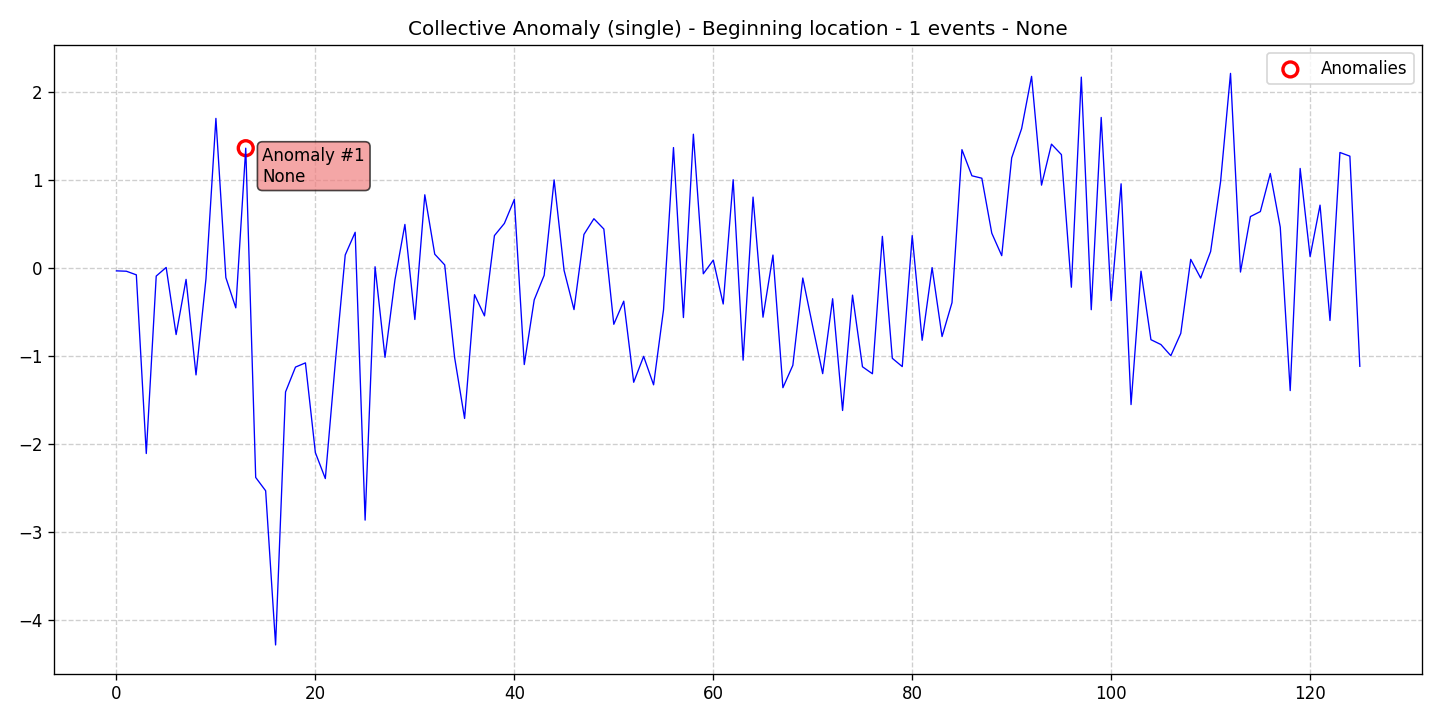

The data file committed next to this chart (first rows):
data, stationary, det_lin_up, det_lin_down, det_quad, det_cubic, det_exp, det_damped, stoc_trend, volatility, single_seas, multiple_seas, point_anom_single, point_anom_multi, collect_anom, context_anom, mean_shift, var_shift, trend_shift, date, is_break, is_anomaly, is_multi, location_beginning
-0.03736, 0, 0, 0, 0, 0, 0, 0, 0, 0, 0, 0, 0, 0, 1, 0, 0, 0, 0, 2020-01-01, 0, 0, 0, 1
-0.04156, 0, 0, 0, 0, 0, 0, 0, 0, 0, 0, 0, 0, 0, 1, 0, 0, 0, 0, 2020-01-02, 0, 0, 0, 1
-0.08268, 0, 0, 0, 0, 0, 0, 0, 0, 0, 0, 0, 0, 0, 1, 0, 0, 0, 0, 2020-01-03, 0, 0, 0, 1
-2.112, 0, 0, 0, 0, 0, 0, 0, 0, 0, 0, 0, 0, 0, 1, 0, 0, 0, 0, 2020-01-04, 0, 0, 0, 1
-0.09643, 0, 0, 0, 0, 0, 0, 0, 0, 0, 0, 0, 0, 0, 1, 0, 0, 0, 0, 2020-01-05, 0, 0, 0, 1
0.001344, 0, 0, 0, 0, 0, 0, 0, 0, 0, 0, 0, 0, 0, 1, 0, 0, 0, 0, 2020-01-06, 0, 0, 0, 1
-0.761, 0, 0, 0, 0, 0, 0, 0, 0, 0, 0, 0, 0, 0, 1, 0, 0, 0, 0, 2020-01-07, 0, 0, 0, 1
-0.1341, 0, 0, 0, 0, 0, 0, 0, 0, 0, 0, 0, 0, 0, 1, 0, 0, 0, 0, 2020-01-08, 0, 0, 0, 1
-1.219, 0, 0, 0, 0, 0, 0, 0, 0, 0, 0, 0, 0, 0, 1, 0, 0, 0, 0, 2020-01-09, 0, 0, 0, 1
-0.1283, 0, 0, 0, 0, 0, 0, 0, 0, 0, 0, 0, 0, 0, 1, 0, 0, 0, 0, 2020-01-10, 0, 0, 0, 1
1.695, 0, 0, 0, 0, 0, 0, 0, 0, 0, 0, 0, 0, 0, 1, 0, 0, 0, 0, 2020-01-11, 0, 0, 0, 1
-0.1139, 0, 0, 0, 0, 0, 0, 0, 0, 0, 0, 0, 0, 0, 1, 0, 0, 0, 0, 2020-01-12, 0, 0, 0, 1
-0.4574, 0, 0, 0, 0, 0, 0, 0, 0, 0, 0, 0, 0, 0, 1, 0, 0, 0, 0, 2020-01-13, 0, 0, 0, 1
1.356, 0, 0, 0, 0, 0, 0, 0, 0, 0, 0, 0, 0, 0, 1, 0, 0, 0, 0, 2020-01-14, 0, 1, 0, 1
-2.384, 0, 0, 0, 0, 0, 0, 0, 0, 0, 0, 0, 0, 0, 1, 0, 0, 0, 0, 2020-01-15, 0, 0, 0, 1
-2.536, 0, 0, 0, 0, 0, 0, 0, 0, 0, 0, 0, 0, 0, 1, 0, 0, 0, 0, 2020-01-16, 0, 0, 0, 1
-4.287, 0, 0, 0, 0, 0, 0, 0, 0, 0, 0, 0, 0, 0, 1, 0, 0, 0, 0, 2020-01-17, 0, 0, 0, 1
-1.413, 0, 0, 0, 0, 0, 0, 0, 0, 0, 0, 0, 0, 0, 1, 0, 0, 0, 0, 2020-01-18, 0, 0, 0, 1
-1.13, 0, 0, 0, 0, 0, 0, 0, 0, 0, 0, 0, 0, 0, 1, 0, 0, 0, 0, 2020-01-19, 0, 0, 0, 1
-1.083, 0, 0, 0, 0, 0, 0, 0, 0, 0, 0, 0, 0, 0, 1, 0, 0, 0, 0, 2020-01-20, 0, 0, 0, 1
-2.103, 0, 0, 0, 0, 0, 0, 0, 0, 0, 0, 0, 0, 0, 1, 0, 0, 0, 0, 2020-01-21, 0, 0, 0, 1
-2.397, 0, 0, 0, 0, 0, 0, 0, 0, 0, 0, 0, 0, 0, 1, 0, 0, 0, 0, 2020-01-22, 0, 0, 0, 1
-1.083, 0, 0, 0, 0, 0, 0, 0, 0, 0, 0, 0, 0, 0, 1, 0, 0, 0, 0, 2020-01-23, 0, 0, 0, 1
0.1429, 0, 0, 0, 0, 0, 0, 0, 0, 0, 0, 0, 0, 0, 1, 0, 0, 0, 0, 2020-01-24, 0, 0, 0, 1
0.4008, 0, 0, 0, 0, 0, 0, 0, 0, 0, 0, 0, 0, 0, 1, 0, 0, 0, 0, 2020-01-25, 0, 0, 0, 1
-2.869, 0, 0, 0, 0, 0, 0, 0, 0, 0, 0, 0, 0, 0, 1, 0, 0, 0, 0, 2020-01-26, 0, 0, 0, 1
0.009344, 0, 0, 0, 0, 0, 0, 0, 0, 0, 0, 0, 0, 0, 1, 0, 0, 0, 0, 2020-01-27, 0, 0, 0, 1
-1.02, 0, 0, 0, 0, 0, 0, 0, 0, 0, 0, 0, 0, 0, 1, 0, 0, 0, 0, 2020-01-28, 0, 0, 0, 1
-0.1388, 0, 0, 0, 0, 0, 0, 0, 0, 0, 0, 0, 0, 0, 1, 0, 0, 0, 0, 2020-01-29, 0, 0, 0, 1
0.4901, 0, 0, 0, 0, 0, 0, 0, 0, 0, 0, 0, 0, 0, 1, 0, 0, 0, 0, 2020-01-30, 0, 0, 0, 1
-0.5898, 0, 0, 0, 0, 0, 0, 0, 0, 0, 0, 0, 0, 0, 1, 0, 0, 0, 0, 2020-01-31, 0, 0, 0, 1
0.8269, 0, 0, 0, 0, 0, 0, 0, 0, 0, 0, 0, 0, 0, 1, 0, 0, 0, 0, 2020-02-01, 0, 0, 0, 1
0.152, 0, 0, 0, 0, 0, 0, 0, 0, 0, 0, 0, 0, 0, 1, 0, 0, 0, 0, 2020-02-02, 0, 0, 0, 1
0.03034, 0, 0, 0, 0, 0, 0, 0, 0, 0, 0, 0, 0, 0, 1, 0, 0, 0, 0, 2020-02-03, 0, 0, 0, 1
-1.024, 0, 0, 0, 0, 0, 0, 0, 0, 0, 0, 0, 0, 0, 1, 0, 0, 0, 0, 2020-02-04, 0, 0, 0, 1
-1.714, 0, 0, 0, 0, 0, 0, 0, 0, 0, 0, 0, 0, 0, 1, 0, 0, 0, 0, 2020-02-05, 0, 0, 0, 1
-0.3079, 0, 0, 0, 0, 0, 0, 0, 0, 0, 0, 0, 0, 0, 1, 0, 0, 0, 0, 2020-02-06, 0, 0, 0, 1
-0.5487, 0, 0, 0, 0, 0, 0, 0, 0, 0, 0, 0, 0, 0, 1, 0, 0, 0, 0, 2020-02-07, 0, 0, 0, 1
0.3632, 0, 0, 0, 0, 0, 0, 0, 0, 0, 0, 0, 0, 0, 1, 0, 0, 0, 0, 2020-02-08, 0, 0, 0, 1
0.5015, 0, 0, 0, 0, 0, 0, 0, 0, 0, 0, 0, 0, 0, 1, 0, 0, 0, 0, 2020-02-09, 0, 0, 0, 1
0.7737, 0, 0, 0, 0, 0, 0, 0, 0, 0, 0, 0, 0, 0, 1, 0, 0, 0, 0, 2020-02-10, 0, 0, 0, 1
-1.102, 0, 0, 0, 0, 0, 0, 0, 0, 0, 0, 0, 0, 0, 1, 0, 0, 0, 0, 2020-02-11, 0, 0, 0, 1
-0.3668, 0, 0, 0, 0, 0, 0, 0, 0, 0, 0, 0, 0, 0, 1, 0, 0, 0, 0, 2020-02-12, 0, 0, 0, 1
-0.08797, 0, 0, 0, 0, 0, 0, 0, 0, 0, 0, 0, 0, 0, 1, 0, 0, 0, 0, 2020-02-13, 0, 0, 0, 1
0.996, 0, 0, 0, 0, 0, 0, 0, 0, 0, 0, 0, 0, 0, 1, 0, 0, 0, 0, 2020-02-14, 0, 0, 0, 1
-0.03132, 0, 0, 0, 0, 0, 0, 0, 0, 0, 0, 0, 0, 0, 1, 0, 0, 0, 0, 2020-02-15, 0, 0, 0, 1
-0.4774, 0, 0, 0, 0, 0, 0, 0, 0, 0, 0, 0, 0, 0, 1, 0, 0, 0, 0, 2020-02-16, 0, 0, 0, 1
0.3764, 0, 0, 0, 0, 0, 0, 0, 0, 0, 0, 0, 0, 0, 1, 0, 0, 0, 0, 2020-02-17, 0, 0, 0, 1
0.555, 0, 0, 0, 0, 0, 0, 0, 0, 0, 0, 0, 0, 0, 1, 0, 0, 0, 0, 2020-02-18, 0, 0, 0, 1
0.4378, 0, 0, 0, 0, 0, 0, 0, 0, 0, 0, 0, 0, 0, 1, 0, 0, 0, 0, 2020-02-19, 0, 0, 0, 1
-0.6444, 0, 0, 0, 0, 0, 0, 0, 0, 0, 0, 0, 0, 0, 1, 0, 0, 0, 0, 2020-02-20, 0, 0, 0, 1
-0.3816, 0, 0, 0, 0, 0, 0, 0, 0, 0, 0, 0, 0, 0, 1, 0, 0, 0, 0, 2020-02-21, 0, 0, 0, 1
-1.303, 0, 0, 0, 0, 0, 0, 0, 0, 0, 0, 0, 0, 0, 1, 0, 0, 0, 0, 2020-02-22, 0, 0, 0, 1
-1.009, 0, 0, 0, 0, 0, 0, 0, 0, 0, 0, 0, 0, 0, 1, 0, 0, 0, 0, 2020-02-23, 0, 0, 0, 1
-1.332, 0, 0, 0, 0, 0, 0, 0, 0, 0, 0, 0, 0, 0, 1, 0, 0, 0, 0, 2020-02-24, 0, 0, 0, 1
-0.4777, 0, 0, 0, 0, 0, 0, 0, 0, 0, 0, 0, 0, 0, 1, 0, 0, 0, 0, 2020-02-25, 0, 0, 0, 1
1.363, 0, 0, 0, 0, 0, 0, 0, 0, 0, 0, 0, 0, 0, 1, 0, 0, 0, 0, 2020-02-26, 0, 0, 0, 1
-0.5677, 0, 0, 0, 0, 0, 0, 0, 0, 0, 0, 0, 0, 0, 1, 0, 0, 0, 0, 2020-02-27, 0, 0, 0, 1
1.515, 0, 0, 0, 0, 0, 0, 0, 0, 0, 0, 0, 0, 0, 1, 0, 0, 0, 0, 2020-02-28, 0, 0, 0, 1
-0.07051, 0, 0, 0, 0, 0, 0, 0, 0, 0, 0, 0, 0, 0, 1, 0, 0, 0, 0, 2020-02-29, 0, 0, 0, 1
... 66 more rows
